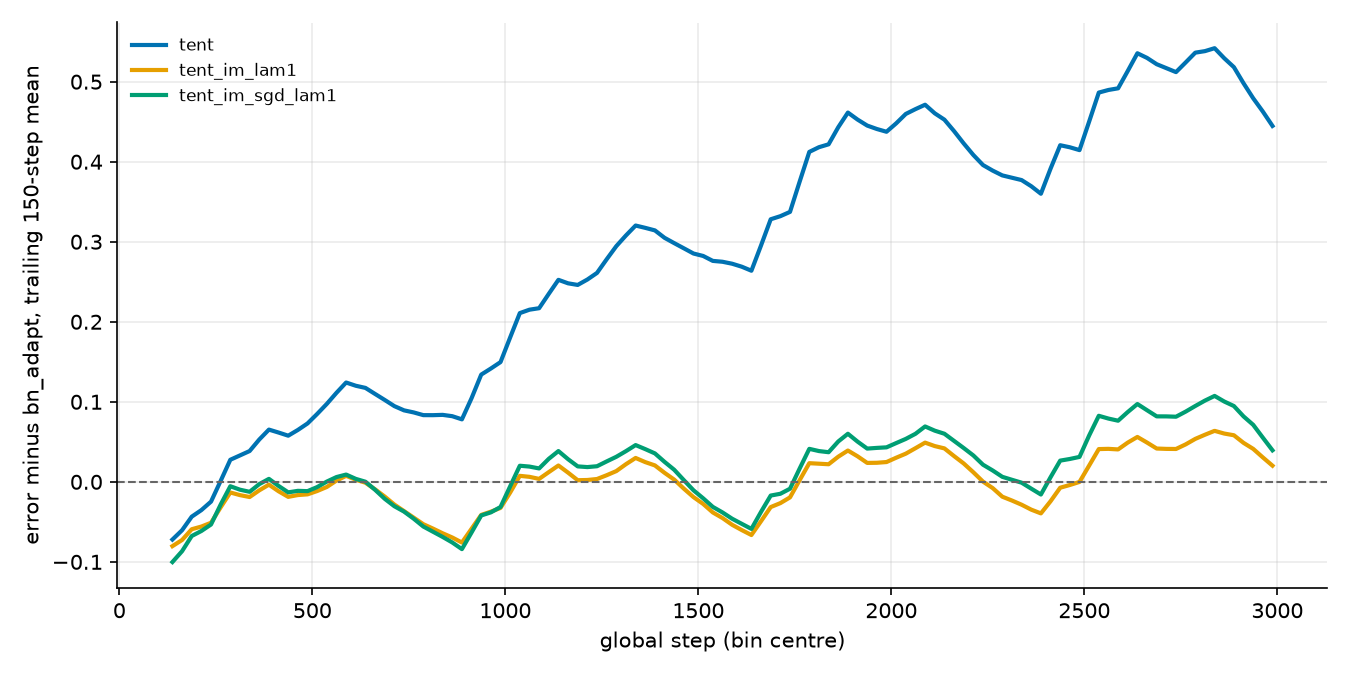

The table this chart was drawn from, first rows:
method, bin_start, n_runs, mean_diff, std_over_seeds, roll_diff
tent, 0, 3, -0.03253, 0.005405, 
tent, 25, 3, -0.06867, 0.001332, 
tent, 50, 3, -0.07987, 0.004868, 
tent, 75, 3, -0.0842, 0.00799, 
tent, 100, 3, -0.08613, 0.01325, 
tent, 125, 3, -0.08127, 0.01045, -0.07211
tent, 150, 3, 0.03733, 0.01589, -0.06047
tent, 175, 3, 0.03293, 0.01207, -0.04353
tent, 200, 3, -0.0306, 0.01822, -0.03532
tent, 225, 3, -0.0206, 0.0239, -0.02472
tent, 250, 3, 0.06947, 0.02888, 0.001211
tent, 275, 3, 0.07693, 0.03288, 0.02758
tent, 300, 3, 0.07, 0.03897, 0.03302
tent, 325, 3, 0.06573, 0.04679, 0.03849
tent, 350, 3, 0.05573, 0.05155, 0.05288
tent, 375, 3, 0.05373, 0.04804, 0.06527
tent, 400, 3, 0.0474, 0.04461, 0.06159
tent, 425, 3, 0.0534, 0.0405, 0.05767
tent, 450, 3, 0.113, 0.03088, 0.06483
tent, 475, 3, 0.1145, 0.04077, 0.07296
tent, 500, 3, 0.127, 0.0512, 0.08483
tent, 525, 3, 0.1292, 0.05021, 0.09741
tent, 550, 3, 0.1303, 0.05412, 0.1112
tent, 575, 3, 0.1306, 0.0656, 0.1241
tent, 600, 3, 0.0888, 0.04401, 0.1201
tent, 625, 3, 0.09833, 0.04397, 0.1174
tent, 650, 3, 0.08167, 0.04487, 0.1098
tent, 675, 3, 0.08413, 0.04225, 0.1023
tent, 700, 3, 0.08407, 0.03984, 0.0946
tent, 725, 3, 0.09893, 0.03185, 0.08932
tent, 750, 3, 0.07327, 0.02765, 0.08673
tent, 775, 3, 0.078, 0.04094, 0.08334
tent, 800, 3, 0.0814, 0.0533, 0.0833
tent, 825, 3, 0.0864, 0.04807, 0.08368
tent, 850, 3, 0.07413, 0.05433, 0.08202
tent, 875, 3, 0.07527, 0.06891, 0.07808
tent, 900, 3, 0.2321, 0.06912, 0.1045
tent, 925, 3, 0.2547, 0.07616, 0.134
tent, 950, 3, 0.1269, 0.06922, 0.1416
tent, 975, 3, 0.1347, 0.07079, 0.1496
tent, 1000, 3, 0.2591, 0.08584, 0.1805
tent, 1025, 3, 0.2575, 0.1104, 0.2108
tent, 1050, 3, 0.2577, 0.1003, 0.2151
tent, 1075, 3, 0.2658, 0.1013, 0.217
tent, 1100, 3, 0.2346, 0.09562, 0.2349
tent, 1125, 3, 0.2397, 0.1057, 0.2524
tent, 1150, 3, 0.233, 0.1133, 0.2481
tent, 1175, 3, 0.2454, 0.1123, 0.246
tent, 1200, 3, 0.2982, 0.1226, 0.2528
tent, 1225, 3, 0.3154, 0.1232, 0.2611
tent, 1250, 3, 0.3367, 0.1369, 0.2781
tent, 1275, 3, 0.3383, 0.1414, 0.2945
tent, 1300, 3, 0.3133, 0.1295, 0.3079
tent, 1325, 3, 0.3197, 0.1376, 0.3203
tent, 1350, 3, 0.2808, 0.1204, 0.3174
tent, 1375, 3, 0.2963, 0.1258, 0.3142
tent, 1400, 3, 0.2811, 0.1264, 0.3049
tent, 1425, 3, 0.2984, 0.1165, 0.2983
tent, 1450, 3, 0.2745, 0.1024, 0.2918
tent, 1475, 3, 0.2806, 0.0913, 0.2853
... 300 more rows
